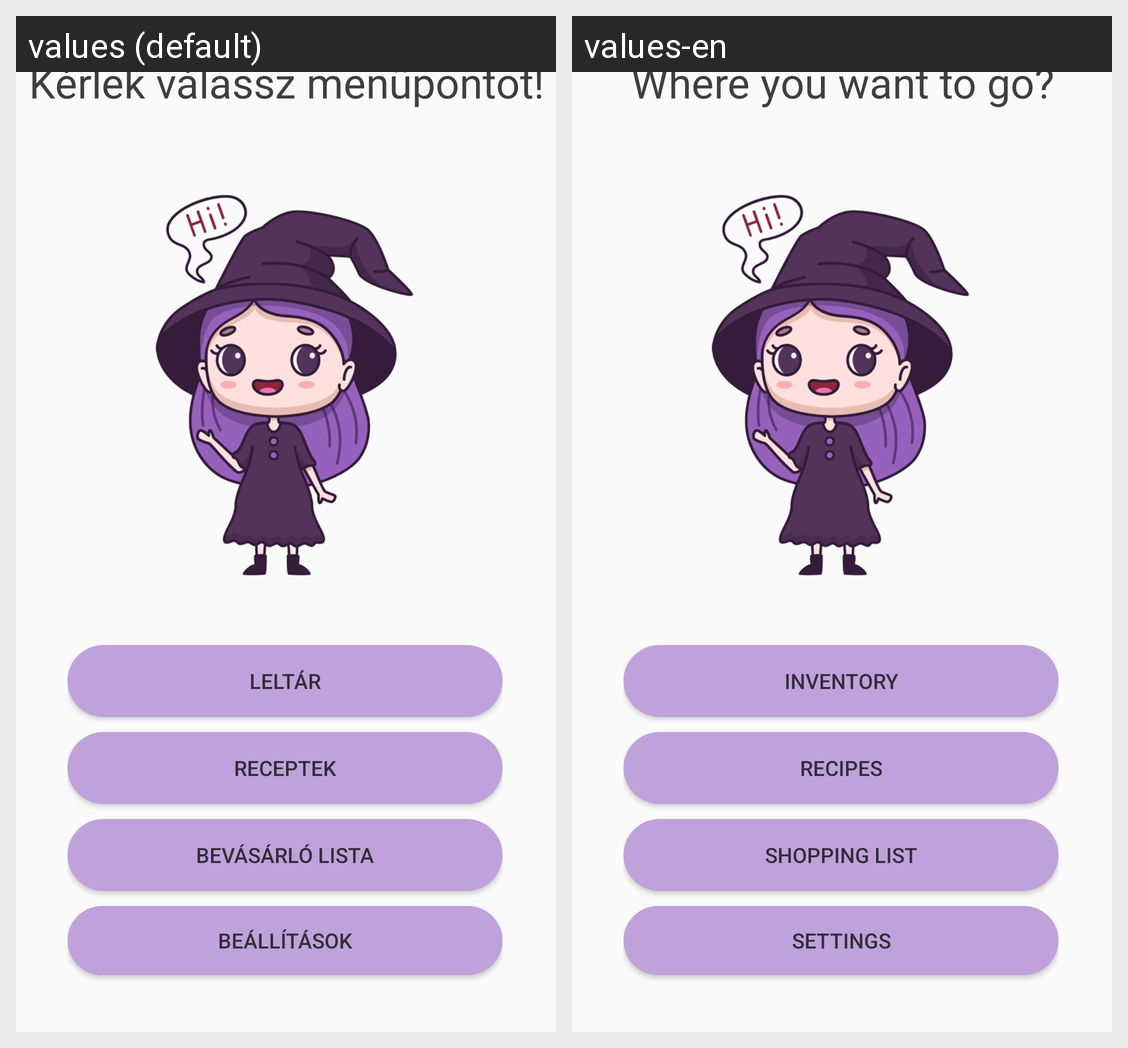

Here is an Android app screen in its default locale and in the app's own translations. Write out the translated-string differences for the strings that appear on this screen.
Android screen res/layout/activity_main.xml rendered under 2 locales, left to right: values (default), values-en. Device: Nexus 5 (rendered at 1080×1920; each locale shown at half size, 540×960, under a caption strip naming it); theme Theme.Home_inventory_v2.
Strings drawn on this screen, with the default value and each locale's value (text and hints the layout hard-codes, and strings that could not be matched under every locale, appear in the picture but are not listed):

homepage_intro
  values: Üdvözöllek!
      Kérlek válassz menüpontot!
  values-en: Welcome!
      Where you want to go?

homepage_inventory
  values: Leltár
  values-en: Inventory

recipe_btn
  values: Receptek
  values-en: Recipes

shopping_list_btn
  values: Bevásárló lista
  values-en: Shopping list

settings_btn
  values: Beállítások
  values-en: Settings
